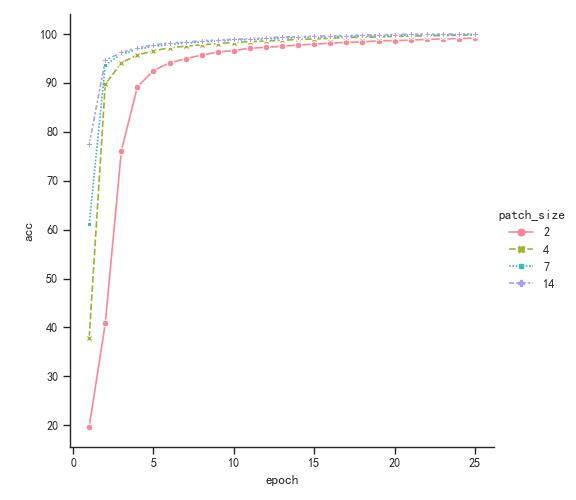

Source data for this figure (header and first rows):
acc, loss, patch_size
19.69, 2.14, 2
40.84, 1.63, 2
76.12, 0.7186, 2
89.22, 0.3482, 2
92.49, 0.2402, 2
94.1, 0.192, 2
94.94, 0.1605, 2
95.67, 0.1376, 2
96.29, 0.1194, 2
96.62, 0.1081, 2
97.08, 0.09443, 2
97.27, 0.08584, 2
97.49, 0.07862, 2
97.73, 0.07182, 2
97.91, 0.06545, 2
98.11, 0.05976, 2
98.28, 0.05358, 2
98.38, 0.04967, 2
98.59, 0.04491, 2
98.63, 0.04278, 2
98.73, 0.03977, 2
98.9, 0.03459, 2
98.99, 0.03218, 2
99.04, 0.02956, 2
99.18, 0.02677, 2
37.92, 1.693, 4
89.72, 0.3342, 4
94.11, 0.1916, 4
95.71, 0.1392, 4
96.53, 0.1113, 4
97.19, 0.09022, 4
97.49, 0.07958, 4
97.79, 0.07039, 4
98.04, 0.06149, 4
98.25, 0.05488, 4
98.43, 0.04911, 4
98.56, 0.04478, 4
98.7, 0.03883, 4
98.89, 0.03463, 4
98.96, 0.03159, 4
99.12, 0.02751, 4
99.29, 0.024, 4
99.32, 0.02236, 4
99.39, 0.01995, 4
99.5, 0.01725, 4
99.54, 0.01475, 4
99.64, 0.01312, 4
99.65, 0.01203, 4
99.73, 0.00973, 4
99.78, 0.008448, 4
61.11, 1.096, 7
93.73, 0.2072, 7
95.83, 0.1357, 7
96.87, 0.1006, 7
97.44, 0.08254, 7
97.84, 0.06881, 7
98.14, 0.0591, 7
98.35, 0.05235, 7
98.57, 0.04395, 7
98.78, 0.03975, 7
... 40 more rows
